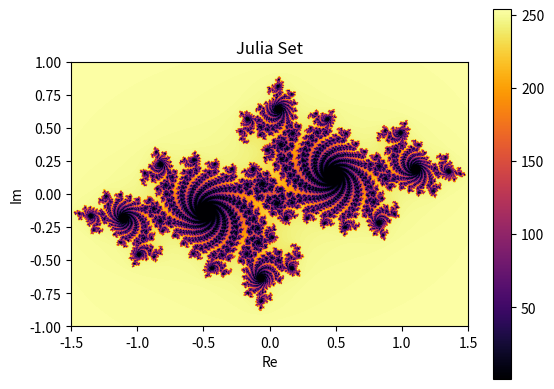

Here is the Python script that generated this plot:
import numpy as np
import matplotlib.pyplot as plt

def julia_set(width, height, zoom, cX, cY, moveX, moveY, max_iter):
    # Create an image with the given dimensions
    image = np.zeros((width, height))
    
    # Calculate the scale based on the zoom factor
    scaleX = 1.5 / (0.5 * zoom * width)
    scaleY = 1.0 / (0.5 * zoom * height)
    
    # Generate the Julia set
    for x in range(width):
        for y in range(height):
            zx = 1.5 * (x - width / 2) / (0.5 * zoom * width) + moveX
            zy = 1.0 * (y - height / 2) / (0.5 * zoom * height) + moveY
            i = max_iter
            while zx * zx + zy * zy < 4 and i > 1:
                tmp = zx * zx - zy * zy + cX
                zy, zx = 2.0 * zx * zy + cY, tmp
                i -= 1

            # Normalize and store the value
            image[x, y] = i

    return image

def main():
    width, height = 800, 800
    zoom = 1
    cX, cY = -0.7, 0.27015
    moveX, moveY = 0.0, 0.0
    max_iter = 255

    # Generate the Julia set image
    fractal = julia_set(width, height, zoom, cX, cY, moveX, moveY, max_iter)
    
    # Plot the fractal
    plt.imshow(fractal.T, cmap='inferno', extent=[-1.5, 1.5, -1, 1])
    plt.colorbar()
    plt.title('Julia Set')
    plt.xlabel('Re')
    plt.ylabel('Im')
    plt.show()

if __name__ == '__main__':
    main()
